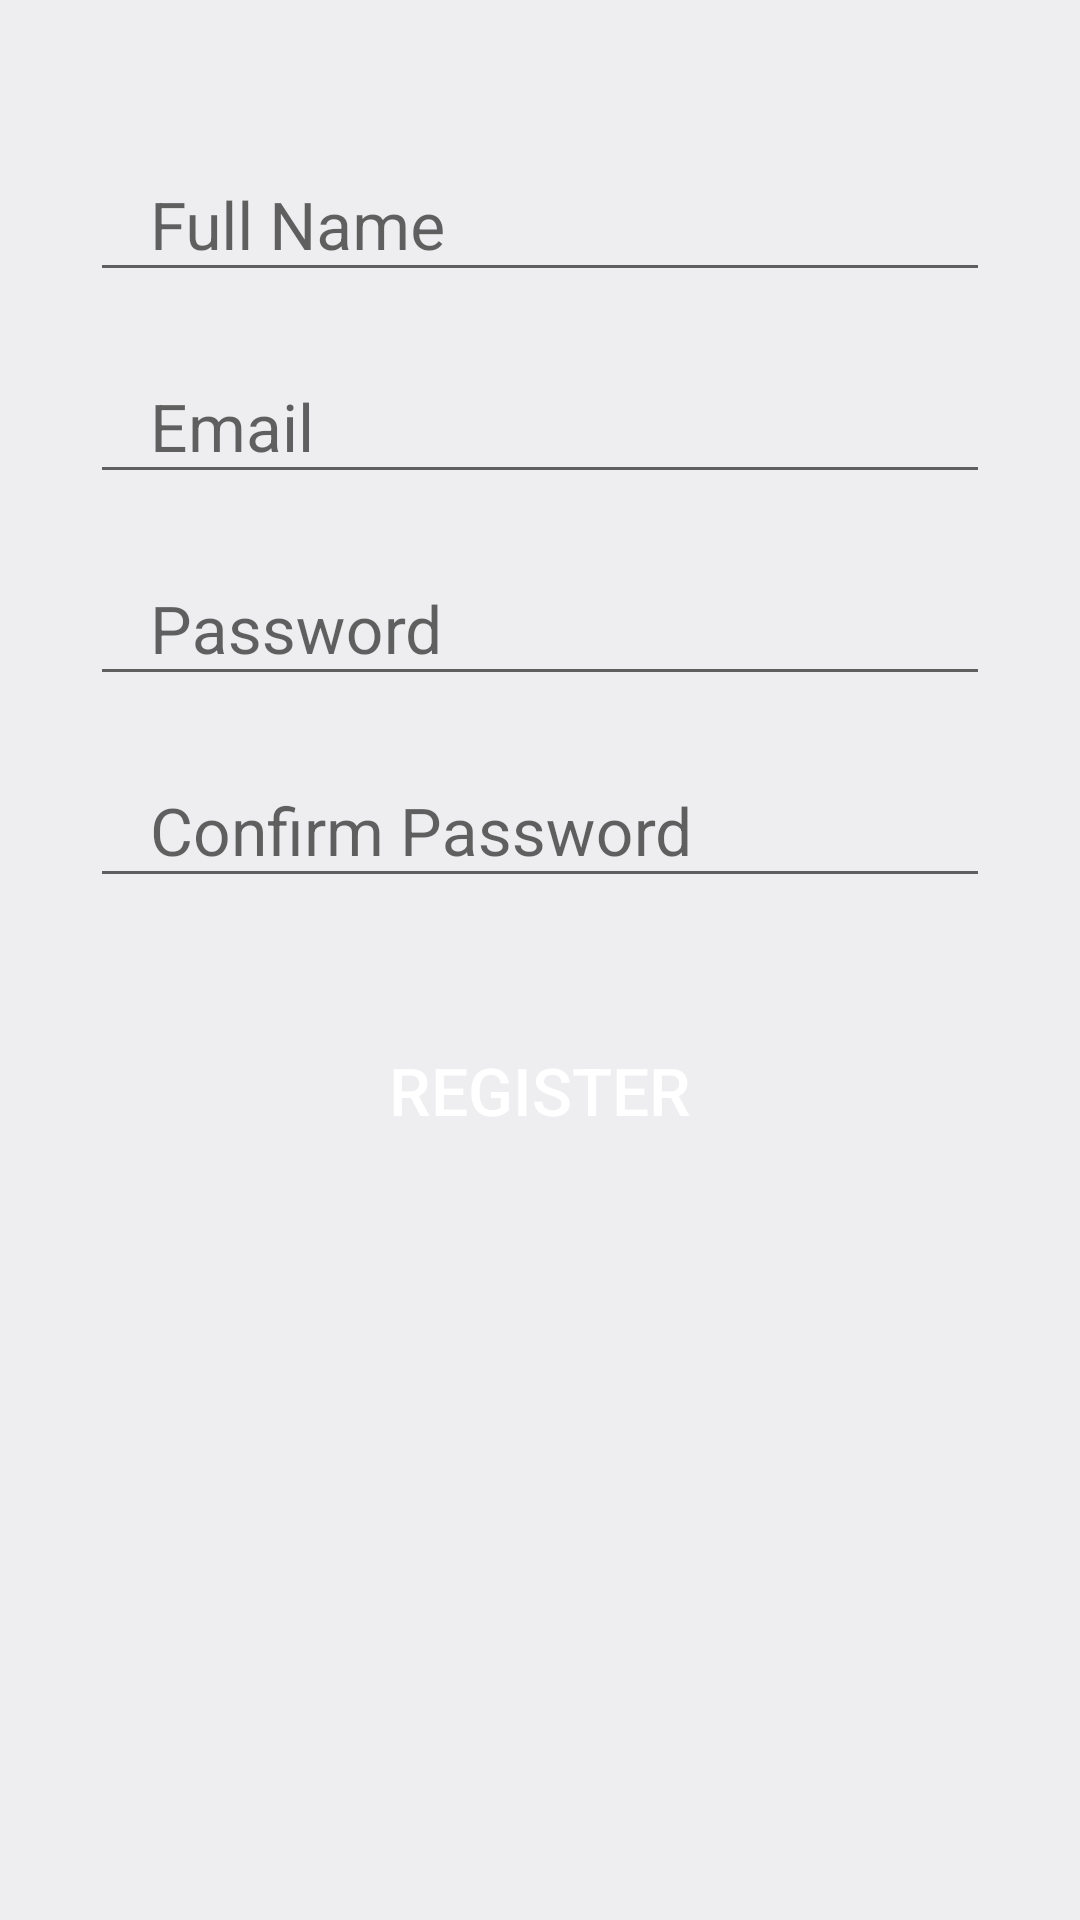

Here is an Android app screen rendered from its layout file. Give the layout XML and the strings, colors and styles it references.
<!-- AndroidManifest.xml: application theme AppTheme -->
<!-- res/layout/signupform.xml -->
<?xml version="1.0" encoding="utf-8"?>
<LinearLayout xmlns:android="http://schemas.android.com/apk/res/android"
    xmlns:app="http://schemas.android.com/apk/res-auto"
    xmlns:tools="http://schemas.android.com/tools"
    android:layout_width="match_parent"
    android:layout_height="match_parent"
    tools:context=".Signupform"
    android:background="@color/background"
    android:orientation="vertical"
    android:padding="30dp"
    >

    <com.google.android.material.textfield.TextInputLayout
        android:layout_width="match_parent"
        android:layout_height="wrap_content"
        android:focusable="true"
        android:focusableInTouchMode="true"
        android:layout_marginTop="10dp"
        >

        <EditText
            android:layout_width="match_parent"
            android:layout_height="wrap_content"
            android:hint="Full Name"
            android:paddingLeft="20dp"
            android:ems="10"
            android:inputType="text"
            android:textSize="22sp"
        />

    </com.google.android.material.textfield.TextInputLayout>

    <com.google.android.material.textfield.TextInputLayout
        android:layout_width="match_parent"
        android:layout_height="wrap_content"
        android:focusable="true"
        android:focusableInTouchMode="true"
        android:layout_marginTop="10dp"
        >

        <EditText
            android:layout_width="match_parent"
            android:layout_height="wrap_content"
            android:hint="Email"
            android:paddingLeft="20dp"
            android:ems="10"
            android:inputType="text"
            android:textSize="22sp"
            />

    </com.google.android.material.textfield.TextInputLayout>

    <com.google.android.material.textfield.TextInputLayout
        android:layout_width="match_parent"
        android:layout_height="wrap_content"
        android:focusable="true"
        android:focusableInTouchMode="true"
        android:layout_marginTop="10dp"
        >

        <EditText
            android:layout_width="match_parent"
            android:layout_height="wrap_content"
            android:hint="Password"
            android:paddingLeft="20dp"
            android:ems="10"
            android:inputType="text"
            android:textSize="22sp"
            />

    </com.google.android.material.textfield.TextInputLayout>

    <com.google.android.material.textfield.TextInputLayout
        android:layout_width="match_parent"
        android:layout_height="wrap_content"
        android:focusable="true"
        android:focusableInTouchMode="true"
        android:layout_marginTop="10dp"
        >

        <EditText
            android:layout_width="match_parent"
            android:layout_height="wrap_content"
            android:hint="Confirm Password"
            android:paddingLeft="20dp"
            android:ems="10"
            android:inputType="text"
            android:textSize="22sp"
            />

    </com.google.android.material.textfield.TextInputLayout>

    <Button
        android:layout_width="match_parent"
        android:layout_height="wrap_content"
        android:layout_marginTop="40dp"
        android:textSize="22sp"
        android:text="Register"
        android:textColor="#ffffff"
        android:background="@drawable/rounded_button"

        />

</LinearLayout>
<!-- resources referenced by this layout -->
<resources>
  <color name="background">#EEEDEF</color>
  <style name="AppTheme" parent="Theme.AppCompat.Light.DarkActionBar">
          
          <item name="colorPrimary">@color/colorPrimary</item>
          <item name="colorPrimaryDark">@color/colorPrimaryDark</item>
          <item name="colorAccent">@color/colorAccent</item>
      </style>
  <color name="colorPrimary">#6200EE</color>
  <color name="colorPrimaryDark">#3700B3</color>
  <color name="colorAccent">#03DAC5</color>
</resources>
